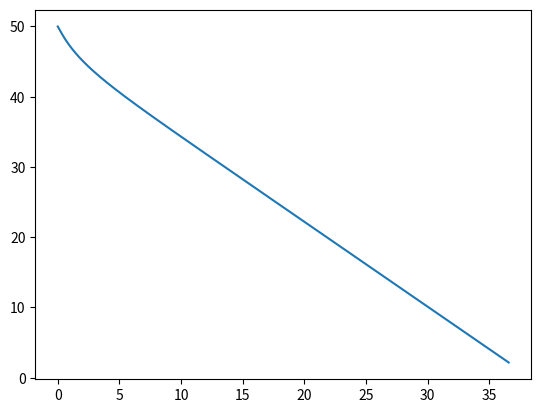

The matplotlib source for this figure:
import numpy as np
import matplotlib.pyplot as plt

N = 1000
T = 10

r_0 = (0,50)
v_0 = (0,0)
m = 5
g = 9.81
D = 2
Q = 2.2
w = 2


i = np.array([1,0])
j = np.array([0,1])
G = -m*g*j
W = w*i

t = np.linspace(0, T, N+1)
r = np.zeros([N+1,2])
v = np.zeros([N+1,2])
a = np.zeros([N+1,2])

def acceleration(y,v):
    F_d = -D*abs(v-W)*(v-W)
    F_w = Q*abs(W)*W
    acc = (F_d + F_w + G)/m
    return acc

# Setter initialbetingelser
r[0,:] = r_0
v[0,:] = v_0
a[0,:] = acceleration(r[0,:], v[0,:])
# Bruker Euler-Cromer
for n in range(N):
    dt = t[n+1] - t[n]
    v[n+1] = v[n,:] + dt*a[n,:]
    r[n+1] = r[n,:] + dt*v[n+1,:]
    a[n+1] = acceleration(r[n+1,:], v[n+1,:])
    if r[n+1, 1] < 0:
        break

plt.plot(r[:,0], r[:,1])
plt.show()
